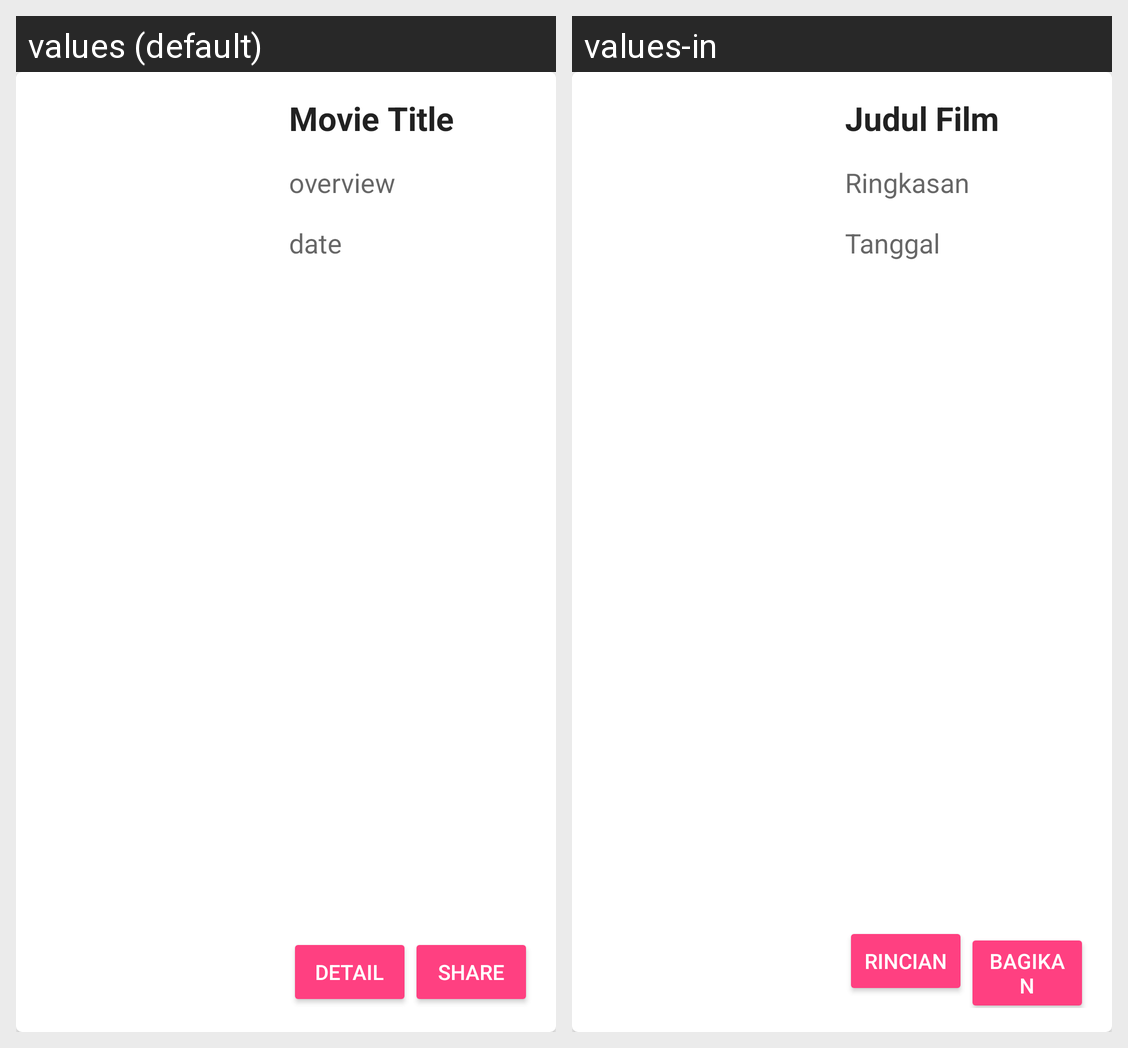

The Android screen above is rendered under two locales of the same app. Produce the string resources it draws, with the default and per-locale values.
Android screen res/layout/movie_items.xml rendered under 2 locales, left to right: values (default), values-in. Device: Nexus 5 (rendered at 1080×1920; each locale shown at half size, 540×960, under a caption strip naming it); theme AppTheme.
Strings drawn on this screen, with the default value and each locale's value (text and hints the layout hard-codes, and strings that could not be matched under every locale, appear in the picture but are not listed):

movie_title
  values: Movie Title
  values-in: Judul Film

overview
  values: overview
  values-in: Ringkasan

date
  values: date
  values-in: Tanggal

detail
  values: Detail
  values-in: Rincian

share
  values: Share
  values-in: Bagikan
